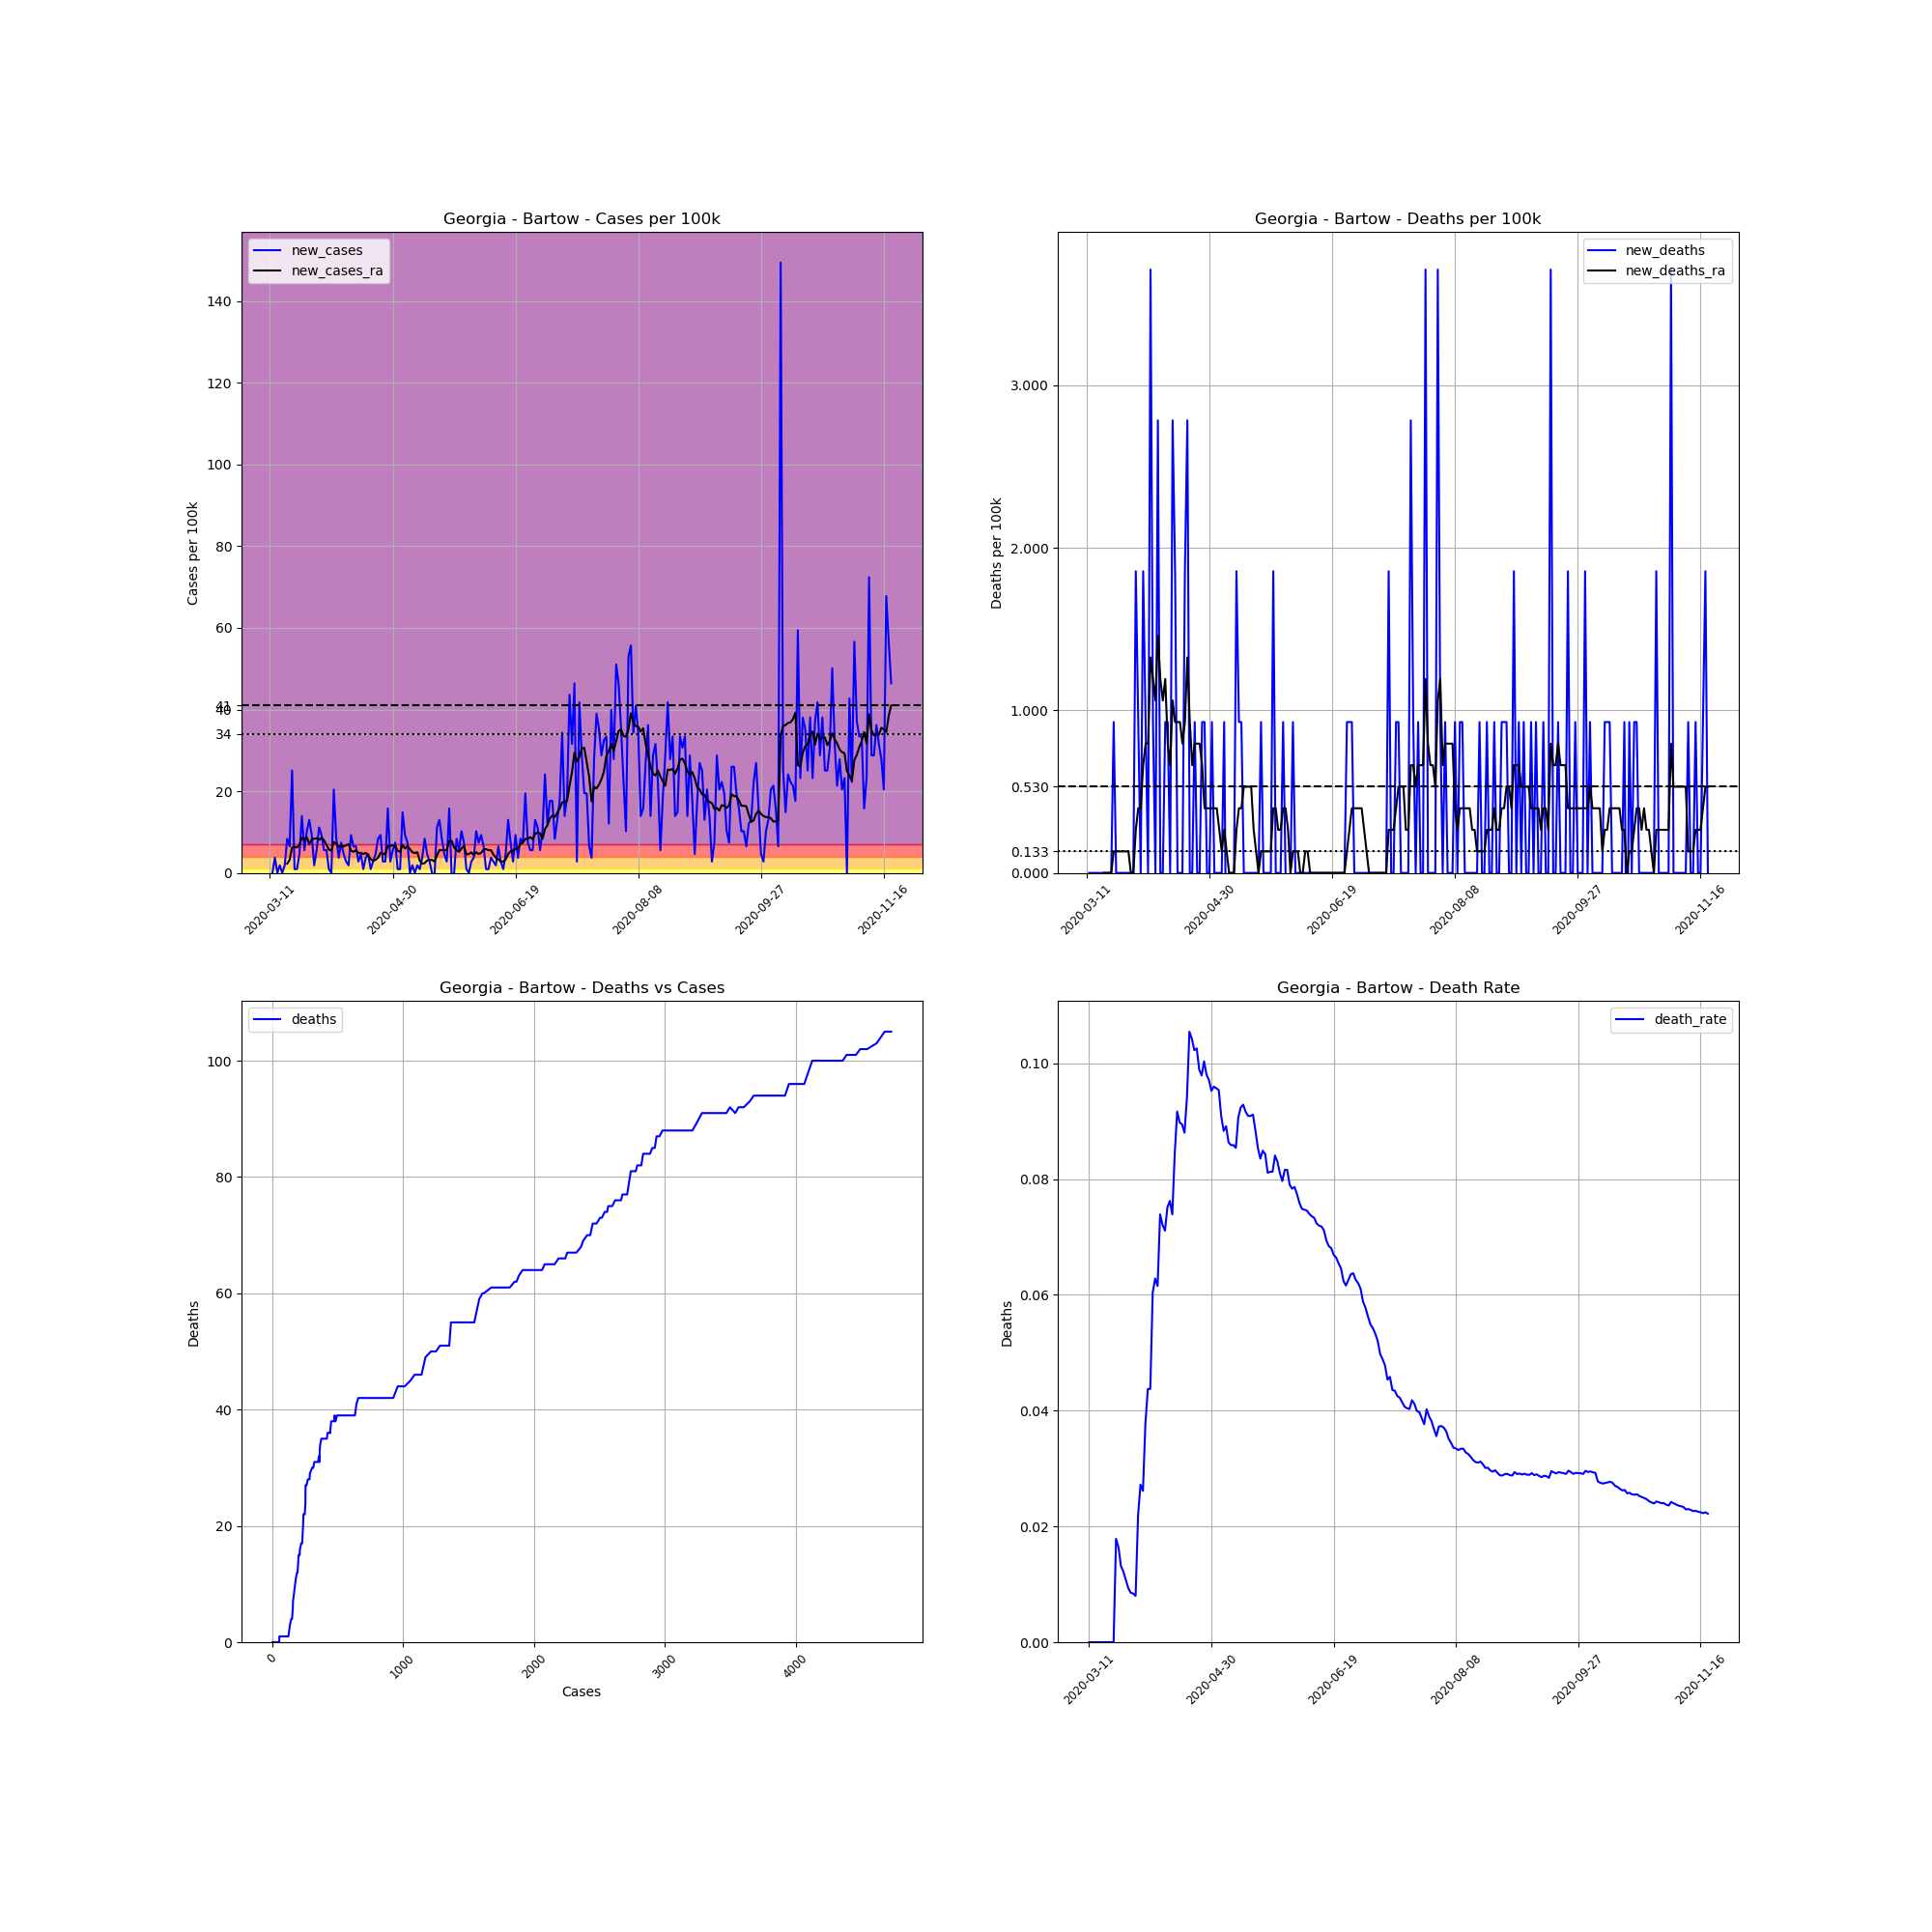

The data file committed next to this chart (first rows):
, date, county, state, fips, cases, deaths, COUNTY, STNAME, CTYNAME, POPESTIMATE2019, cases_per_100k, deaths_per_100k, death_rate, new_cases, new_deaths, new_cases_ra, new_deaths_ra
44066, 2020-03-11, Bartow, Georgia, 13015, 3, 0, 15, Georgia, Bartow, 107738, 2.785, 0.0, 0.0, , , , 
44067, 2020-03-12, Bartow, Georgia, 13015, 3, 0, 15, Georgia, Bartow, 107738, 2.785, 0.0, 0.0, 0.0, 0.0, , 
44068, 2020-03-13, Bartow, Georgia, 13015, 7, 0, 15, Georgia, Bartow, 107738, 6.497, 0.0, 0.0, 3.713, 0.0, , 
44069, 2020-03-14, Bartow, Georgia, 13015, 7, 0, 15, Georgia, Bartow, 107738, 6.497, 0.0, 0.0, 0.0, 0.0, , 
44070, 2020-03-15, Bartow, Georgia, 13015, 9, 0, 15, Georgia, Bartow, 107738, 8.354, 0.0, 0.0, 1.856, 0.0, , 
44071, 2020-03-16, Bartow, Georgia, 13015, 9, 0, 15, Georgia, Bartow, 107738, 8.354, 0.0, 0.0, 0.0, 0.0, , 
44072, 2020-03-17, Bartow, Georgia, 13015, 11, 0, 15, Georgia, Bartow, 107738, 10.21, 0.0, 0.0, 1.856, 0.0, , 
44073, 2020-03-18, Bartow, Georgia, 13015, 20, 0, 15, Georgia, Bartow, 107738, 18.56, 0.0, 0.0, 8.354, 0.0, 2.254, 0.0
44074, 2020-03-19, Bartow, Georgia, 13015, 27, 0, 15, Georgia, Bartow, 107738, 25.06, 0.0, 0.0, 6.497, 0.0, 3.182, 0.0
44075, 2020-03-20, Bartow, Georgia, 13015, 54, 0, 15, Georgia, Bartow, 107738, 50.12, 0.0, 0.0, 25.06, 0.0, 6.232, 0.0
44076, 2020-03-21, Bartow, Georgia, 13015, 55, 0, 15, Georgia, Bartow, 107738, 51.05, 0.0, 0.0, 0.9282, 0.0, 6.365, 0.0
44077, 2020-03-22, Bartow, Georgia, 13015, 56, 1, 15, Georgia, Bartow, 107738, 51.98, 0.9282, 0.01786, 0.9282, 0.9282, 6.232, 0.1326
44078, 2020-03-23, Bartow, Georgia, 13015, 61, 1, 15, Georgia, Bartow, 107738, 56.62, 0.9282, 0.01639, 4.641, 0.0, 6.895, 0.1326
44079, 2020-03-24, Bartow, Georgia, 13015, 76, 1, 15, Georgia, Bartow, 107738, 70.54, 0.9282, 0.01316, 13.92, 0.0, 8.619, 0.1326
44080, 2020-03-25, Bartow, Georgia, 13015, 82, 1, 15, Georgia, Bartow, 107738, 76.11, 0.9282, 0.0122, 5.569, 0.0, 8.221, 0.1326
44081, 2020-03-26, Bartow, Georgia, 13015, 93, 1, 15, Georgia, Bartow, 107738, 86.32, 0.9282, 0.01075, 10.21, 0.0, 8.751, 0.1326
44082, 2020-03-27, Bartow, Georgia, 13015, 107, 1, 15, Georgia, Bartow, 107738, 99.32, 0.9282, 0.009346, 12.99, 0.0, 7.028, 0.1326
44083, 2020-03-28, Bartow, Georgia, 13015, 117, 1, 15, Georgia, Bartow, 107738, 108.6, 0.9282, 0.008547, 9.282, 0.0, 8.221, 0.1326
44084, 2020-03-29, Bartow, Georgia, 13015, 119, 1, 15, Georgia, Bartow, 107738, 110.5, 0.9282, 0.008403, 1.856, 0.0, 8.354, 0.0
44085, 2020-03-30, Bartow, Georgia, 13015, 125, 1, 15, Georgia, Bartow, 107738, 116, 0.9282, 0.008, 5.569, 0.0, 8.486, 0.0
44086, 2020-03-31, Bartow, Georgia, 13015, 137, 3, 15, Georgia, Bartow, 107738, 127.2, 2.785, 0.0219, 11.14, 1.856, 8.088, 0.2652
44087, 2020-04-01, Bartow, Georgia, 13015, 147, 4, 15, Georgia, Bartow, 107738, 136.4, 3.713, 0.02721, 9.282, 0.9282, 8.619, 0.3978
44088, 2020-04-02, Bartow, Georgia, 13015, 153, 4, 15, Georgia, Bartow, 107738, 142, 3.713, 0.02614, 5.569, 0.0, 7.956, 0.3978
44089, 2020-04-03, Bartow, Georgia, 13015, 159, 6, 15, Georgia, Bartow, 107738, 147.6, 5.569, 0.03774, 5.569, 1.856, 6.895, 0.663
44090, 2020-04-04, Bartow, Georgia, 13015, 160, 7, 15, Georgia, Bartow, 107738, 148.5, 6.497, 0.04375, 0.9282, 0.9282, 5.702, 0.7956
44091, 2020-04-05, Bartow, Georgia, 13015, 160, 7, 15, Georgia, Bartow, 107738, 148.5, 6.497, 0.04375, 0.0, 0.0, 5.436, 0.7956
44092, 2020-04-06, Bartow, Georgia, 13015, 182, 11, 15, Georgia, Bartow, 107738, 168.9, 10.21, 0.06044, 20.42, 3.713, 7.558, 1.326
44093, 2020-04-07, Bartow, Georgia, 13015, 191, 12, 15, Georgia, Bartow, 107738, 177.3, 11.14, 0.06283, 8.354, 0.9282, 7.16, 1.193
44094, 2020-04-08, Bartow, Georgia, 13015, 195, 12, 15, Georgia, Bartow, 107738, 181, 11.14, 0.06154, 3.713, 0.0, 6.365, 1.061
44095, 2020-04-09, Bartow, Georgia, 13015, 203, 15, 15, Georgia, Bartow, 107738, 188.4, 13.92, 0.07389, 7.425, 2.785, 6.63, 1.459
44096, 2020-04-10, Bartow, Georgia, 13015, 208, 15, 15, Georgia, Bartow, 107738, 193.1, 13.92, 0.07212, 4.641, 0.0, 6.497, 1.193
44097, 2020-04-11, Bartow, Georgia, 13015, 211, 15, 15, Georgia, Bartow, 107738, 195.8, 13.92, 0.07109, 2.785, 0.0, 6.762, 1.061
44098, 2020-04-12, Bartow, Georgia, 13015, 213, 16, 15, Georgia, Bartow, 107738, 197.7, 14.85, 0.07512, 1.856, 0.9282, 7.028, 1.193
44099, 2020-04-13, Bartow, Georgia, 13015, 223, 17, 15, Georgia, Bartow, 107738, 207, 15.78, 0.07623, 9.282, 0.9282, 5.436, 0.7956
44100, 2020-04-14, Bartow, Georgia, 13015, 230, 17, 15, Georgia, Bartow, 107738, 213.5, 15.78, 0.07391, 6.497, 0.0, 5.171, 0.663
44101, 2020-04-15, Bartow, Georgia, 13015, 237, 20, 15, Georgia, Bartow, 107738, 220, 18.56, 0.08439, 6.497, 2.785, 5.569, 1.061
44102, 2020-04-16, Bartow, Georgia, 13015, 240, 22, 15, Georgia, Bartow, 107738, 222.8, 20.42, 0.09167, 2.785, 1.856, 4.906, 0.9282
44103, 2020-04-17, Bartow, Georgia, 13015, 245, 22, 15, Georgia, Bartow, 107738, 227.4, 20.42, 0.0898, 4.641, 0.0, 4.906, 0.9282
44104, 2020-04-18, Bartow, Georgia, 13015, 246, 22, 15, Georgia, Bartow, 107738, 228.3, 20.42, 0.08943, 0.9282, 0.0, 4.641, 0.9282
44105, 2020-04-19, Bartow, Georgia, 13015, 250, 22, 15, Georgia, Bartow, 107738, 232, 20.42, 0.088, 3.713, 0.0, 4.906, 0.7956
44106, 2020-04-20, Bartow, Georgia, 13015, 255, 24, 15, Georgia, Bartow, 107738, 236.7, 22.28, 0.09412, 4.641, 1.856, 4.243, 0.9282
44107, 2020-04-21, Bartow, Georgia, 13015, 256, 27, 15, Georgia, Bartow, 107738, 237.6, 25.06, 0.1055, 0.9282, 2.785, 3.448, 1.326
44108, 2020-04-22, Bartow, Georgia, 13015, 259, 27, 15, Georgia, Bartow, 107738, 240.4, 25.06, 0.1042, 2.785, 0.0, 2.917, 0.9282
44109, 2020-04-23, Bartow, Georgia, 13015, 264, 27, 15, Georgia, Bartow, 107738, 245, 25.06, 0.1023, 4.641, 0.0, 3.182, 0.663
44110, 2020-04-24, Bartow, Georgia, 13015, 273, 28, 15, Georgia, Bartow, 107738, 253.4, 25.99, 0.1026, 8.354, 0.9282, 3.713, 0.7956
44111, 2020-04-25, Bartow, Georgia, 13015, 283, 28, 15, Georgia, Bartow, 107738, 262.7, 25.99, 0.09894, 9.282, 0.0, 4.906, 0.7956
44112, 2020-04-26, Bartow, Georgia, 13015, 286, 28, 15, Georgia, Bartow, 107738, 265.5, 25.99, 0.0979, 2.785, 0.0, 4.773, 0.7956
44113, 2020-04-27, Bartow, Georgia, 13015, 289, 29, 15, Georgia, Bartow, 107738, 268.2, 26.92, 0.1003, 2.785, 0.9282, 4.508, 0.663
44114, 2020-04-28, Bartow, Georgia, 13015, 306, 30, 15, Georgia, Bartow, 107738, 284, 27.85, 0.09804, 15.78, 0.9282, 6.63, 0.3978
44115, 2020-04-29, Bartow, Georgia, 13015, 309, 30, 15, Georgia, Bartow, 107738, 286.8, 27.85, 0.09709, 2.785, 0.0, 6.63, 0.3978
44116, 2020-04-30, Bartow, Georgia, 13015, 315, 30, 15, Georgia, Bartow, 107738, 292.4, 27.85, 0.09524, 5.569, 0.0, 6.762, 0.3978
44117, 2020-05-01, Bartow, Georgia, 13015, 323, 31, 15, Georgia, Bartow, 107738, 299.8, 28.77, 0.09598, 7.425, 0.9282, 6.63, 0.3978
44118, 2020-05-02, Bartow, Georgia, 13015, 324, 31, 15, Georgia, Bartow, 107738, 300.7, 28.77, 0.09568, 0.9282, 0.0, 5.436, 0.3978
44119, 2020-05-03, Bartow, Georgia, 13015, 325, 31, 15, Georgia, Bartow, 107738, 301.7, 28.77, 0.09538, 0.9282, 0.0, 5.171, 0.3978
44120, 2020-05-04, Bartow, Georgia, 13015, 341, 31, 15, Georgia, Bartow, 107738, 316.5, 28.77, 0.09091, 14.85, 0.0, 6.895, 0.2652
44121, 2020-05-05, Bartow, Georgia, 13015, 351, 31, 15, Georgia, Bartow, 107738, 325.8, 28.77, 0.08832, 9.282, 0.0, 5.967, 0.1326
44122, 2020-05-06, Bartow, Georgia, 13015, 359, 32, 15, Georgia, Bartow, 107738, 333.2, 29.7, 0.08914, 7.425, 0.9282, 6.63, 0.2652
44123, 2020-05-07, Bartow, Georgia, 13015, 359, 31, 15, Georgia, Bartow, 107738, 333.2, 28.77, 0.08635, 0.0, -0.9282, 5.834, 0.1326
44124, 2020-05-08, Bartow, Georgia, 13015, 361, 31, 15, Georgia, Bartow, 107738, 335.1, 28.77, 0.08587, 1.856, 0.0, 5.039, -2.5376526277146434e-16
44125, 2020-05-09, Bartow, Georgia, 13015, 361, 31, 15, Georgia, Bartow, 107738, 335.1, 28.77, 0.08587, 0.0, 0.0, 4.906, -2.5376526277146434e-16
... 194 more rows
